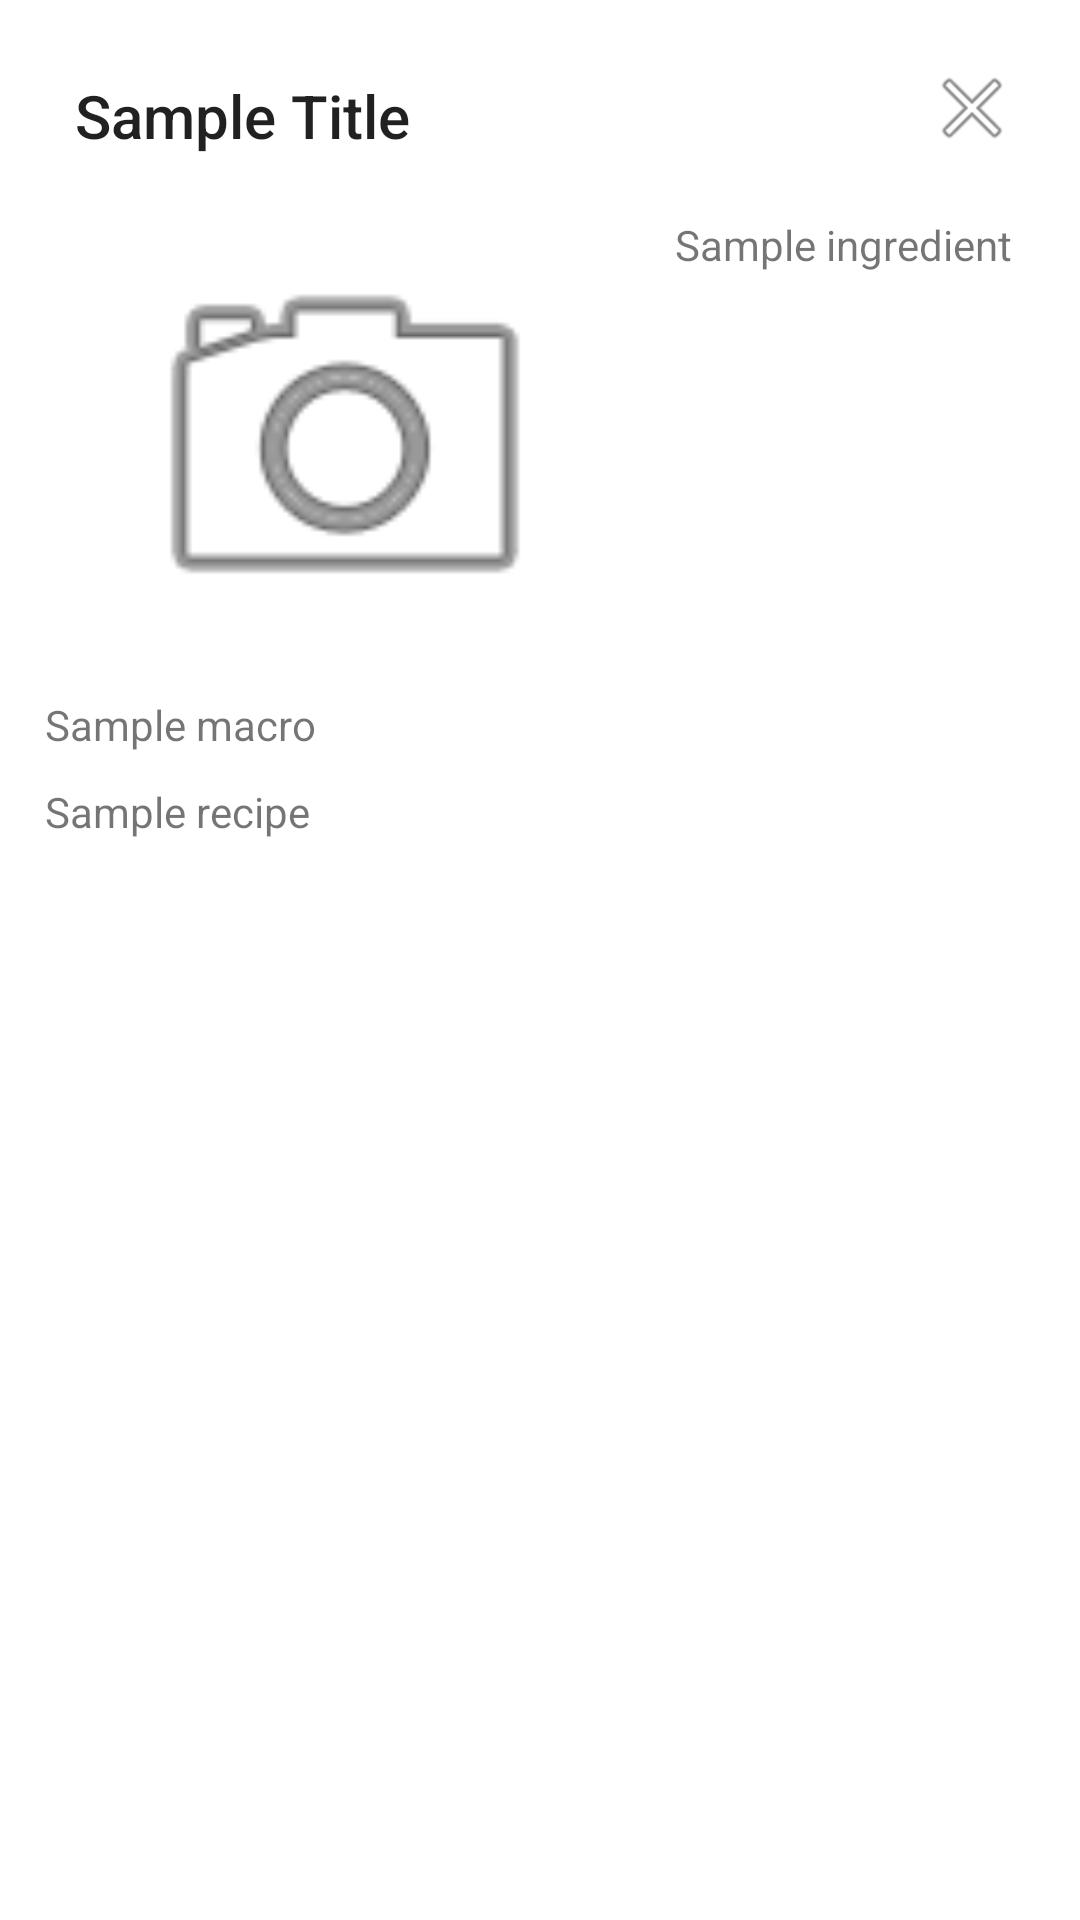

Android layout source for this screen:
<!-- AndroidManifest.xml: application theme Theme.FoodWars -->
<!-- res/layout/recipe_layout.xml -->
<?xml version="1.0" encoding="utf-8"?>
<RelativeLayout xmlns:android="http://schemas.android.com/apk/res/android"
    xmlns:tools="http://schemas.android.com/tools"
    android:layout_width="match_parent"
    android:layout_height="match_parent"
    android:padding="10dp"
    android:background="?android:colorBackground">

    <RelativeLayout
            android:layout_width="match_parent"
            android:layout_height="wrap_content"
            android:id="@+id/lay_header"
            android:padding="10dp">

            <TextView
                android:layout_width="wrap_content"
                android:layout_height="wrap_content"
                android:gravity="center_vertical"
                style="@style/TextAppearance.AppCompat.Title"
                android:layout_margin="5dp"
                android:id="@+id/txt_title"
                android:text="@string/sample_title"
                tools:ignore="RelativeOverlap" />

            <ImageButton
                android:id="@+id/btn_close"
                android:layout_width="wrap_content"
                android:layout_height="wrap_content"
                android:layout_alignParentEnd="true"
                android:src="@android:drawable/ic_menu_close_clear_cancel"
                android:background="?android:colorBackground"
                android:contentDescription="@string/close_recipe_button_image" />

        </RelativeLayout>

        <RelativeLayout
            android:layout_width="match_parent"
            android:layout_height="wrap_content"
            android:layout_below="@+id/lay_header"
            android:id="@+id/lay_img_ingredients"
            android:padding="5dp">

            <ImageView
                android:layout_alignParentTop="true"
                android:id="@+id/img_recipe_food"
                android:layout_width="200dp"
                android:layout_height="150dp"
                android:src="@android:drawable/ic_menu_camera"
                android:contentDescription="@string/food_picture_description"
                android:layout_marginEnd="10dp" />

            <TextView
                android:id="@+id/txt_ingredients"
                android:layout_alignTop="@+id/img_recipe_food"
                android:layout_width="match_parent"
                android:layout_height="wrap_content"
                android:layout_toEndOf="@+id/img_recipe_food"
                android:text="@string/sample_ingredient"
                android:textAlignment="textStart"/>

            <TextView
                android:id="@+id/txt_macros"
                android:layout_width="wrap_content"
                android:layout_height="wrap_content"
                android:layout_below="@+id/img_recipe_food"
                android:layout_marginTop="10dp"
                android:text="@string/sample_macro"/>

        </RelativeLayout>

        <ScrollView
            android:layout_width="match_parent"
            android:layout_height="wrap_content"
            android:layout_below="@+id/lay_img_ingredients">

            <TextView
                android:id="@+id/txt_recipe"
                android:layout_width="match_parent"
                android:layout_height="wrap_content"
                android:layout_margin="5dp"
                android:text="@string/sample_recipe"/>

        </ScrollView>

</RelativeLayout>
<!-- resources referenced by this layout -->
<resources>
  <string name="close_recipe_button_image">Close Recipe Button Image</string>
  <string name="food_picture_description">Food picture</string>
  <string name="sample_ingredient">Sample ingredient</string>
  <string name="sample_macro">Sample macro</string>
  <string name="sample_recipe">Sample recipe</string>
  <string name="sample_title">Sample Title</string>
  <style name="Theme.FoodWars" parent="Theme.MaterialComponents.DayNight.NoActionBar">
          
          <item name="colorPrimary">@color/purple_500</item>
          <item name="colorPrimaryVariant">@color/purple_700</item>
          <item name="colorOnPrimary">@color/white</item>
          
          <item name="colorSecondary">@color/teal_200</item>
          <item name="colorSecondaryVariant">@color/teal_700</item>
          <item name="colorOnSecondary">@color/black</item>
          
          <item name="android:statusBarColor" tools:targetApi="l">?attr/colorPrimaryVariant</item>
          
      </style>
  <!-- not gathered from this repository: default colours our renderer supplied (Android Studio template values) -->
  <color name="purple_500">#FF6200EE</color>
  <color name="purple_700">#FF3700B3</color>
  <color name="teal_200">#FF03DAC5</color>
  <color name="teal_700">#FF018786</color>
  <color name="black">#FF000000</color>
  <color name="white">#FFFFFFFF</color>
</resources>
